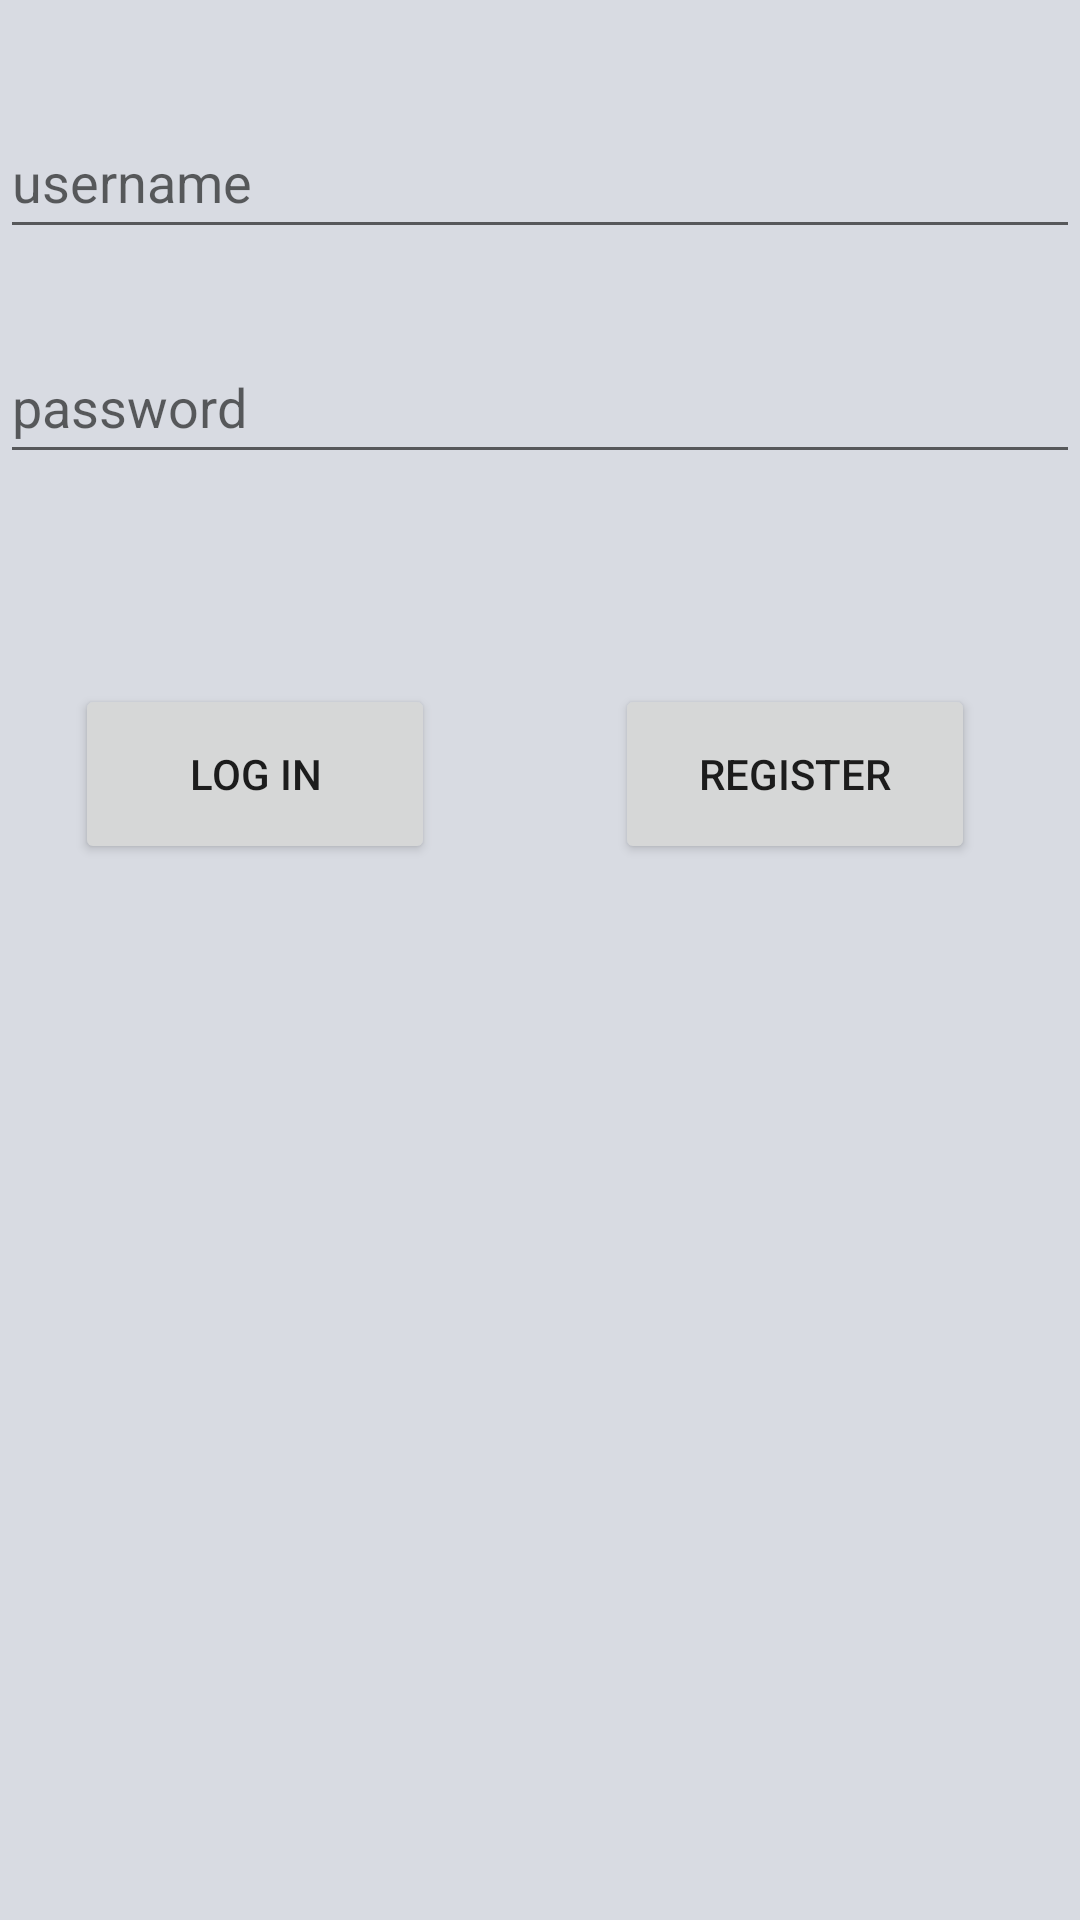

Android layout source for this screen:
<!-- AndroidManifest.xml: application theme Theme.GameCenter -->
<!-- res/layout/login.xml -->
<?xml version="1.0" encoding="utf-8"?>
<RelativeLayout xmlns:android="http://schemas.android.com/apk/res/android"
    android:layout_width="match_parent"
    android:layout_height="match_parent">

    <EditText
        android:id="@+id/user_nameInput"
        android:layout_width="match_parent"
        android:layout_height="wrap_content"
        android:layout_alignParentStart="true"
        android:layout_alignParentTop="true"
        android:layout_marginTop="35dp"
        android:hint="username"
        android:minHeight="48dp" />

    <EditText
        android:id="@+id/passwordInput"
        android:layout_width="match_parent"
        android:layout_height="wrap_content"
        android:layout_below="@+id/user_nameInput"
        android:layout_alignParentStart="true"
        android:layout_marginTop="27dp"
        android:hint="password"
        android:inputType="textPassword"
        android:minHeight="48dp" />

    <Button
        android:id="@+id/login"
        android:layout_width="120dp"
        android:layout_height="60dp"
        android:layout_below="@+id/passwordInput"
        android:layout_alignParentStart="true"
        android:layout_marginStart="25dp"
        android:layout_marginTop="70dp"
        android:text="Log in" />

    <Button
        android:id="@+id/register"
        android:layout_width="120dp"
        android:layout_height="60dp"
        android:layout_below="@+id/passwordInput"
        android:layout_marginStart="60dp"
        android:layout_marginTop="70dp"
        android:layout_toEndOf="@+id/login"
        android:text="Register" />

</RelativeLayout>
<!-- resources referenced by this layout -->
<resources>
  <style name="Theme.GameCenter" parent="Theme.MaterialComponents.DayNight.NoActionBar">
          
          <item name="android:windowBackground">@color/defaultBackground</item>
          <item name="colorPrimary">@color/ming</item>
          <item name="colorPrimaryVariant">@color/xanadu</item>
          <item name="colorOnPrimary">@color/timberwolf</item>
          
          <item name="colorSecondary">@color/ming</item>
          <item name="colorSecondaryVariant">@color/ming</item>
          <item name="colorOnSecondary">@color/black</item>
          
          <item name="android:statusBarColor" tools:targetApi="l">?attr/colorPrimaryVariant</item>
          
      </style>
  <color name="defaultBackground">#D8DBE2</color>
  <color name="ming">#387780</color>
  <color name="xanadu">#73937E</color>
  <color name="timberwolf">#DBD4D3</color>
  <color name="black">#FF000000</color>
</resources>
